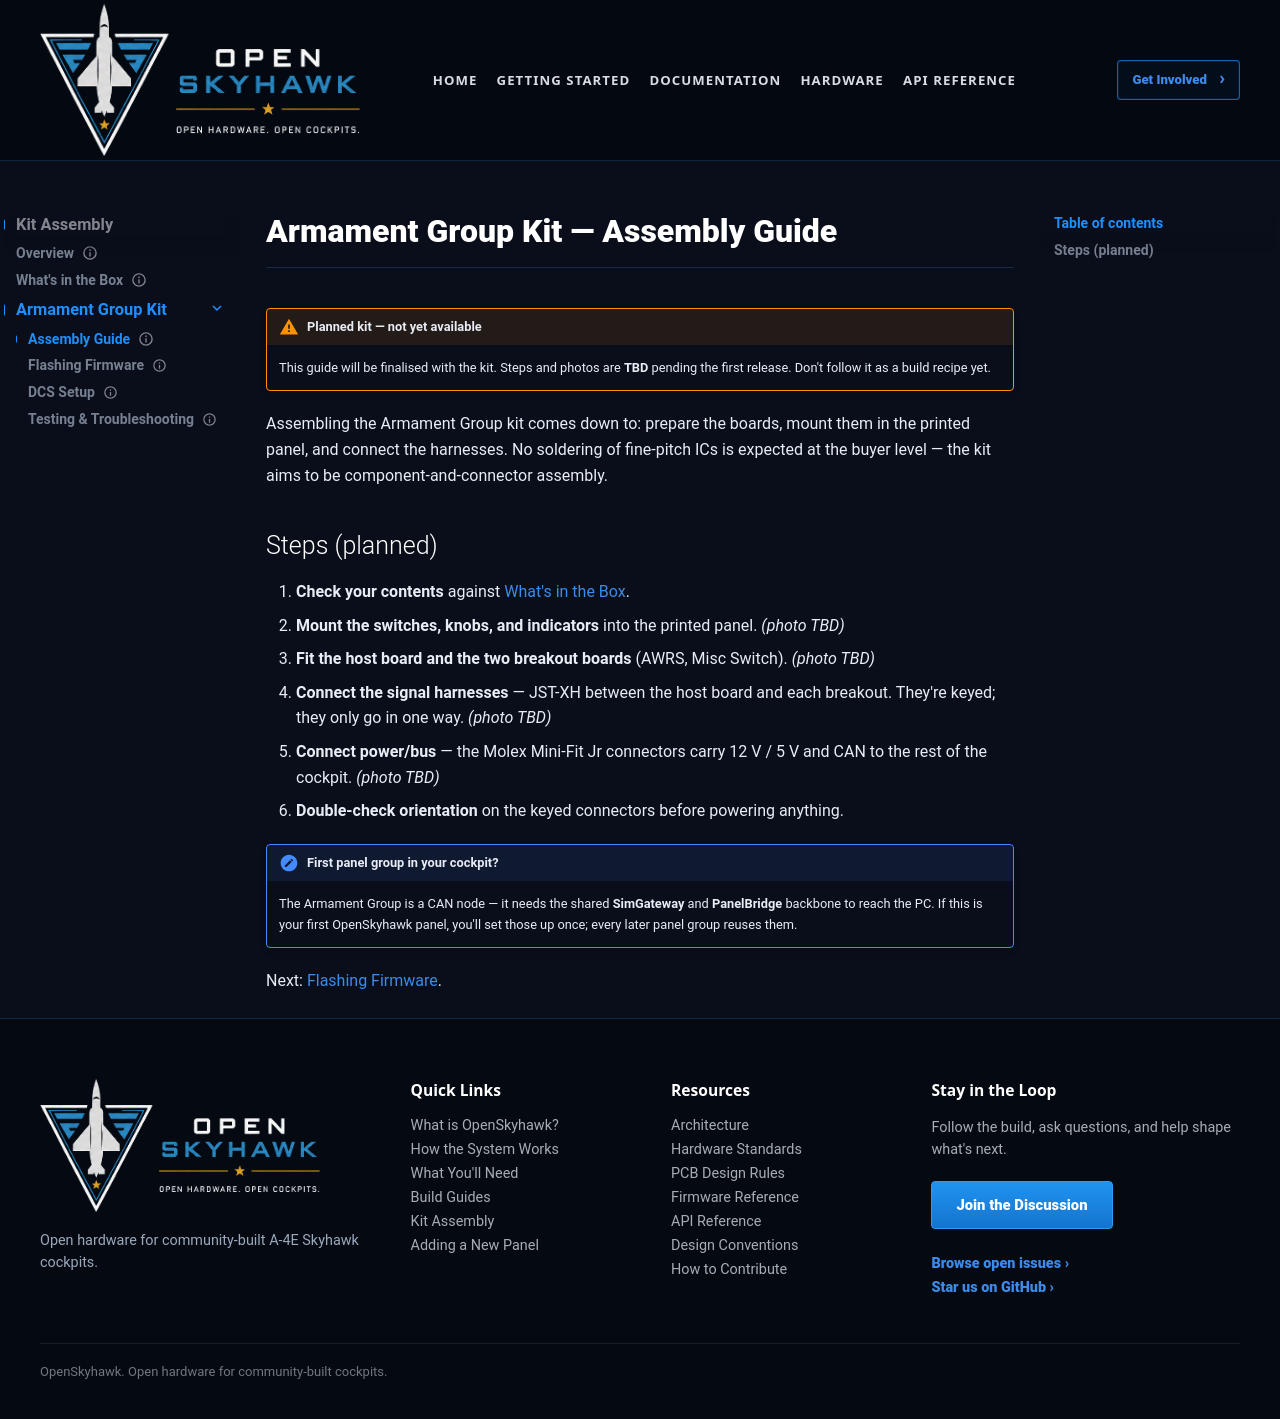

repository: OpenSkyHawk/OpenSkyhawk · page: kits/armament/assembly/index.html · generator: mkdocs

---
status: planned
---

# Armament Group Kit — Assembly Guide

!!! warning "Planned kit — not yet available"
    This guide will be finalised with the kit. Steps and photos are **TBD** pending the first
    release. Don't follow it as a build recipe yet.

Assembling the Armament Group kit comes down to: prepare the boards, mount them in the printed
panel, and connect the harnesses. No soldering of fine-pitch ICs is expected at the buyer level —
the kit aims to be component-and-connector assembly.

## Steps (planned)

1. **Check your contents** against [What's in the Box](../whats-in-the-box.md).
2. **Mount the switches, knobs, and indicators** into the printed panel. *(photo TBD)*
3. **Fit the host board and the two breakout boards** (AWRS, Misc Switch). *(photo TBD)*
4. **Connect the signal harnesses** — JST-XH between the host board and each breakout. They're
   keyed; they only go in one way. *(photo TBD)*
5. **Connect power/bus** — the Molex Mini-Fit Jr connectors carry 12 V / 5 V and CAN to the rest
   of the cockpit. *(photo TBD)*
6. **Double-check orientation** on the keyed connectors before powering anything.

!!! note "First panel group in your cockpit?"
    The Armament Group is a CAN node — it needs the shared **SimGateway** and **PanelBridge**
    backbone to reach the PC. If this is your first OpenSkyhawk panel, you'll set those up once;
    every later panel group reuses them.

Next: [Flashing Firmware](flashing.md).
